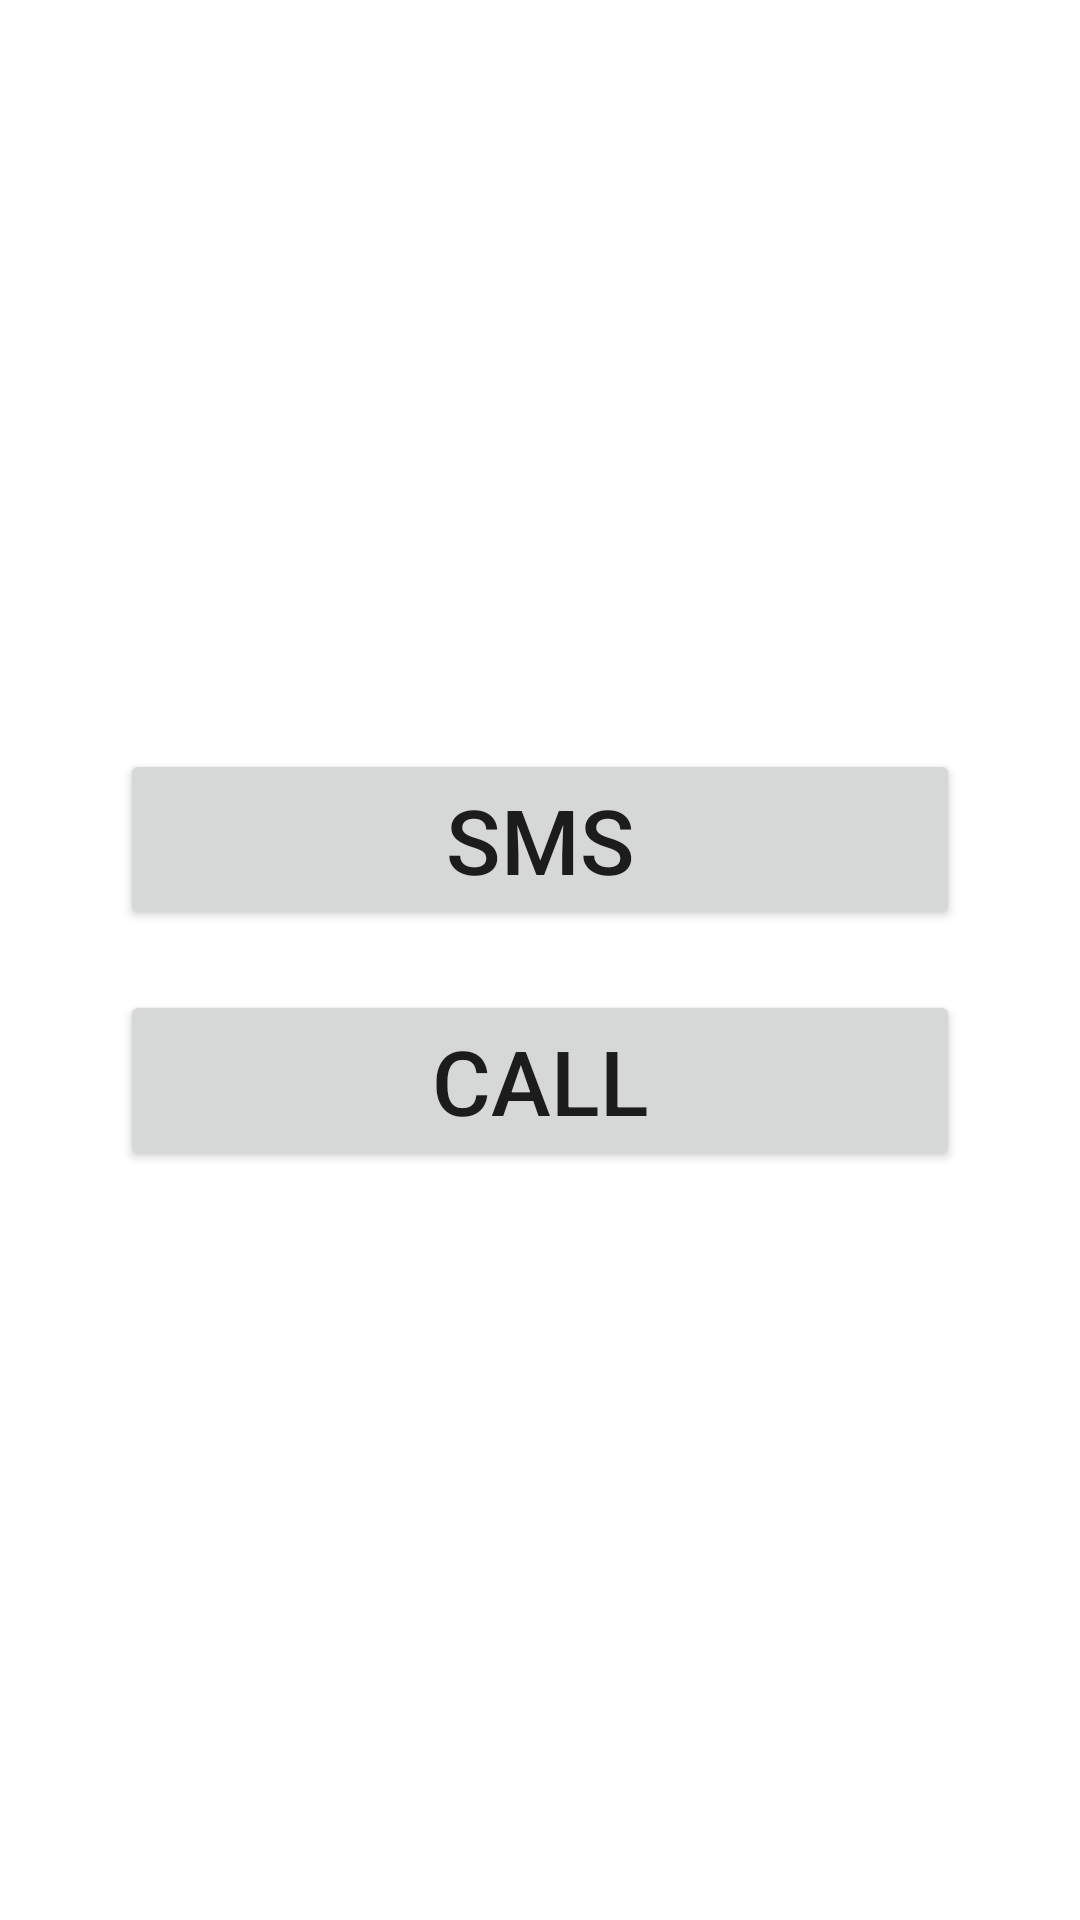

Here is an Android app screen rendered from its layout file. Give the layout XML and the strings, colors and styles it references.
<!-- AndroidManifest.xml: application theme Theme.TelephonySample -->
<!-- res/layout/activity_main.xml -->
<?xml version="1.0" encoding="utf-8"?>
<LinearLayout xmlns:android="http://schemas.android.com/apk/res/android"
    xmlns:app="http://schemas.android.com/apk/res-auto"
    xmlns:tools="http://schemas.android.com/tools"
    android:layout_width="match_parent"
    android:layout_height="match_parent"
    android:gravity="center"
    android:orientation="vertical"
    android:padding="30dp"
    tools:context=".MainActivity">

    <Button
        android:layout_width="match_parent"
        android:layout_height="wrap_content"
        android:text="SMS"
        android:textSize="30sp"
        android:layout_margin="10dp"
        android:onClick="btnSms"/>

    <Button
        android:layout_width="match_parent"
        android:layout_height="wrap_content"
        android:text="Call"
        android:textSize="30sp"
        android:layout_margin="10dp"
        android:onClick="btnDial"/>

</LinearLayout>
<!-- resources referenced by this layout -->
<resources>
  <style name="Theme.TelephonySample" parent="Theme.MaterialComponents.DayNight.DarkActionBar">
          
          <item name="colorPrimary">@color/purple_500</item>
          <item name="colorPrimaryVariant">@color/purple_700</item>
          <item name="colorOnPrimary">@color/white</item>
          
          <item name="colorSecondary">@color/teal_200</item>
          <item name="colorSecondaryVariant">@color/teal_700</item>
          <item name="colorOnSecondary">@color/black</item>
          
          <item name="android:statusBarColor" tools:targetApi="l">?attr/colorPrimaryVariant</item>
          
      </style>
  <!-- not gathered from this repository: default colours our renderer supplied (Android Studio template values) -->
  <color name="purple_500">#FF6200EE</color>
  <color name="purple_700">#FF3700B3</color>
  <color name="teal_200">#FF03DAC5</color>
  <color name="teal_700">#FF018786</color>
  <color name="black">#FF000000</color>
  <color name="white">#FFFFFFFF</color>
</resources>
